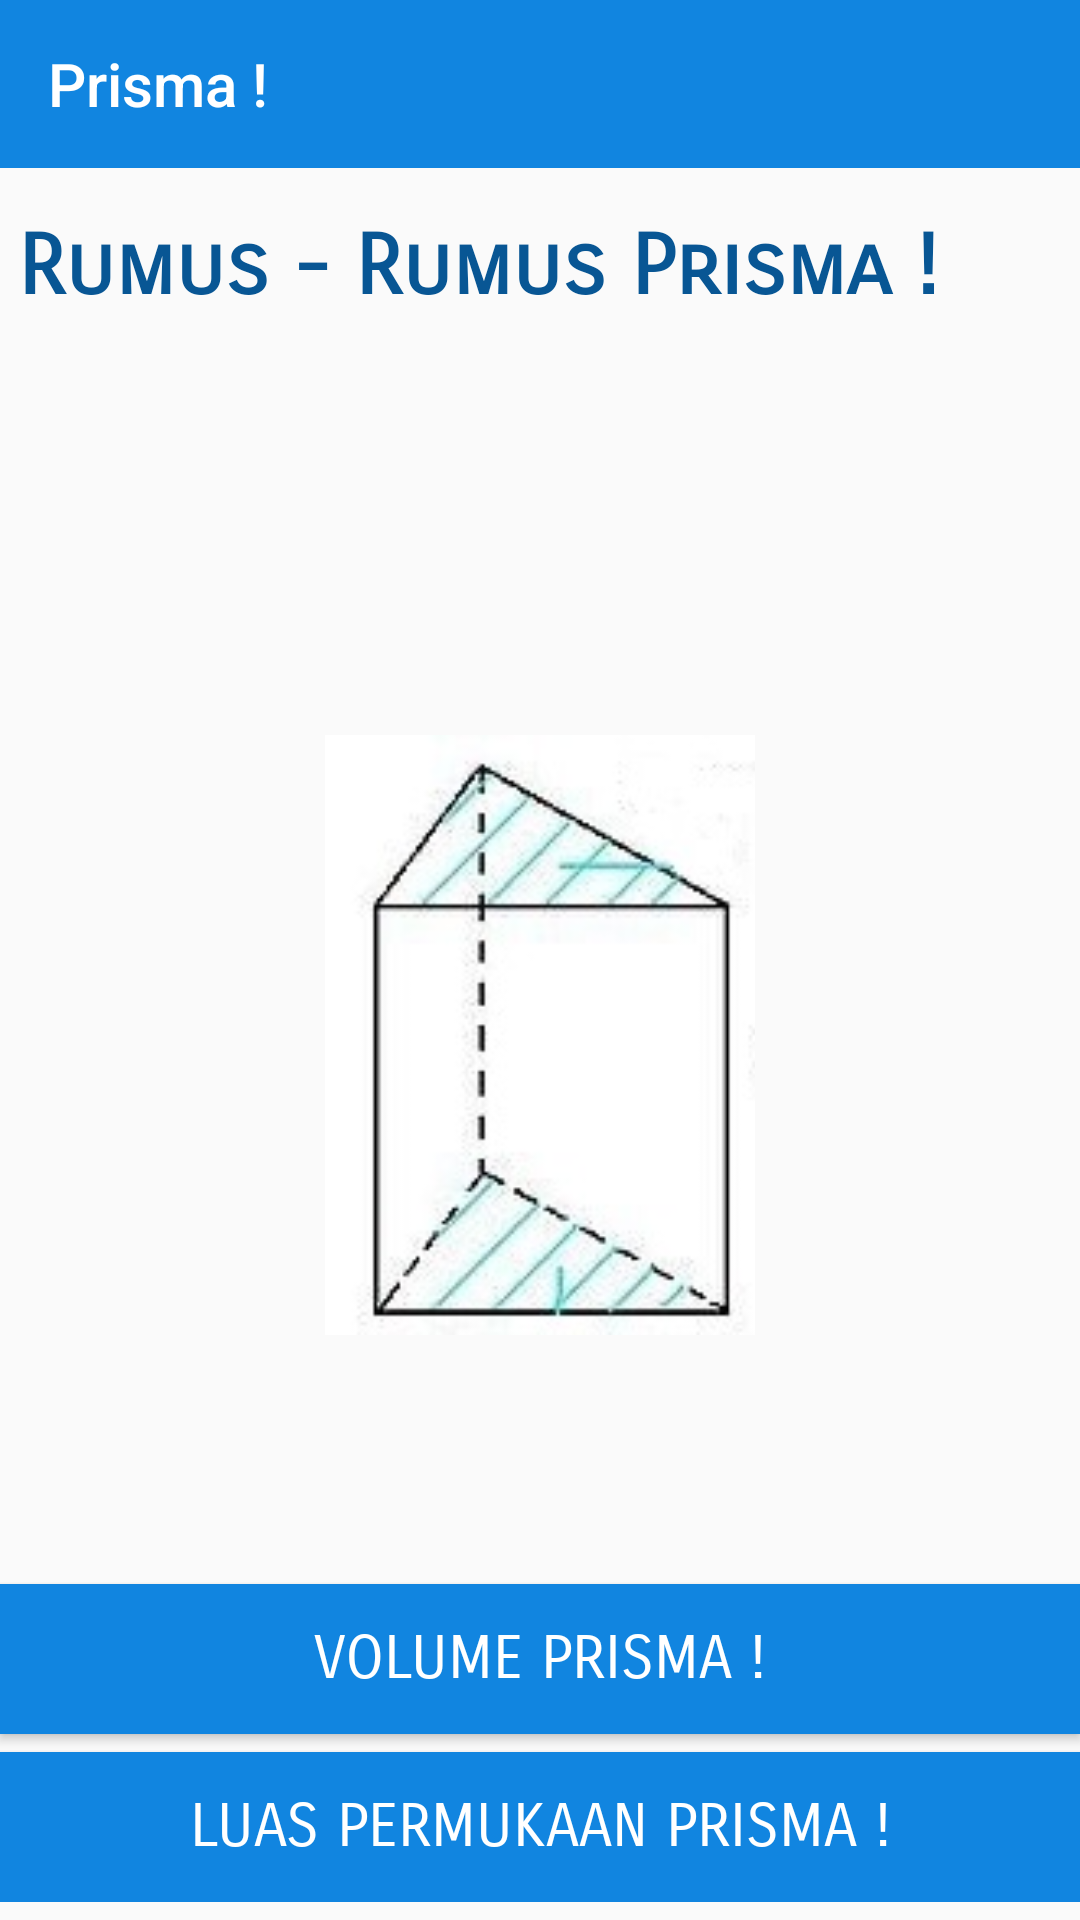

Android layout source for this screen:
<!-- AndroidManifest.xml: application theme AppTheme -->
<!-- res/layout/activity_prisma.xml -->
<?xml version="1.0" encoding="utf-8"?>

<LinearLayout xmlns:android="http://schemas.android.com/apk/res/android"
    xmlns:app="http://schemas.android.com/apk/res-auto"
    xmlns:tools="http://schemas.android.com/tools"
    android:layout_width="match_parent"
    android:layout_height="match_parent"
    tools:context="com.example.fahri.luke.Prisma"
    android:orientation="vertical">

    <android.support.v7.widget.Toolbar
        android:layout_width="match_parent"
        android:layout_height="?attr/actionBarSize"
        android:background="@color/colorPrimary"
        android:id="@+id/toolbar_prisma"
        app:theme="@style/ThemeOverlay.AppCompat.Dark.ActionBar"
        app:title="@string/prisma"
        app:titleTextColor="#FFF">

    </android.support.v7.widget.Toolbar>

        <RelativeLayout
            android:layout_width="match_parent"
            android:layout_height="match_parent"
            android:layout_marginBottom="6dp">

                <ImageView
                    android:layout_width="match_parent"
                    android:layout_height="200dp"
                    android:layout_centerVertical="true"
                    android:layout_gravity="center_horizontal"
                    android:src="@drawable/prisma"
                    android:layout_marginBottom="20dp"
                    android:layout_marginTop="10dp"/>

                <TextView
                    android:padding="6dp"
                    android:layout_marginTop="10dp"
                    android:layout_width="match_parent"
                    android:layout_height="wrap_content"
                    android:text="Rumus - Rumus Prisma !"
                    android:textSize="28sp"
                    android:textStyle="bold"
                    android:textColor="@color/colorPrimaryDark"
                    android:fontFamily="sans-serif-smallcaps"/>

                <Button
                    android:layout_above="@+id/lp_prisma"
                    android:layout_marginBottom="6dp"
                    android:onClick="bt_prisma1"
                    android:background="@color/colorPrimary"
                    android:layout_width="match_parent"
                    android:layout_height="50dp"
                    android:text="Volume Prisma !"
                    android:textColor="@android:color/white"
                    android:fontFamily="sans-serif-smallcaps"
                    android:textSize="20sp"
                    android:clickable="true"
                    android:focusable="true"/>

                <Button
                    android:id="@+id/lp_prisma"
                    android:layout_alignParentBottom="true"
                    android:onClick="bt_prisma2"
                    android:layout_width="match_parent"
                    android:layout_height="50dp"
                    android:text="Luas Permukaan Prisma !"
                    android:background="@color/colorPrimary"
                    android:textSize="20sp"
                    android:fontFamily="sans-serif-smallcaps"
                    android:textColor="@android:color/white"
                    android:clickable="true"
                    android:focusable="true"/>
        </RelativeLayout>
</LinearLayout>
<!-- resources referenced by this layout -->
<resources>
  <color name="colorPrimary">#1185e0</color>
  <color name="colorPrimaryDark">#085694</color>
  <!-- drawable prisma: jpg bitmap (drawable, 9156 bytes) -->
  <string name="prisma">Prisma !</string>
  <style name="AppTheme" parent="Theme.AppCompat.Light.NoActionBar">
          
          <item name="colorPrimary">@color/colorPrimary</item>
          <item name="colorPrimaryDark">@color/colorPrimaryDark</item>
          <item name="colorAccent">@color/colorAccent</item>
      </style>
  <color name="colorAccent">#1185e0</color>
</resources>
